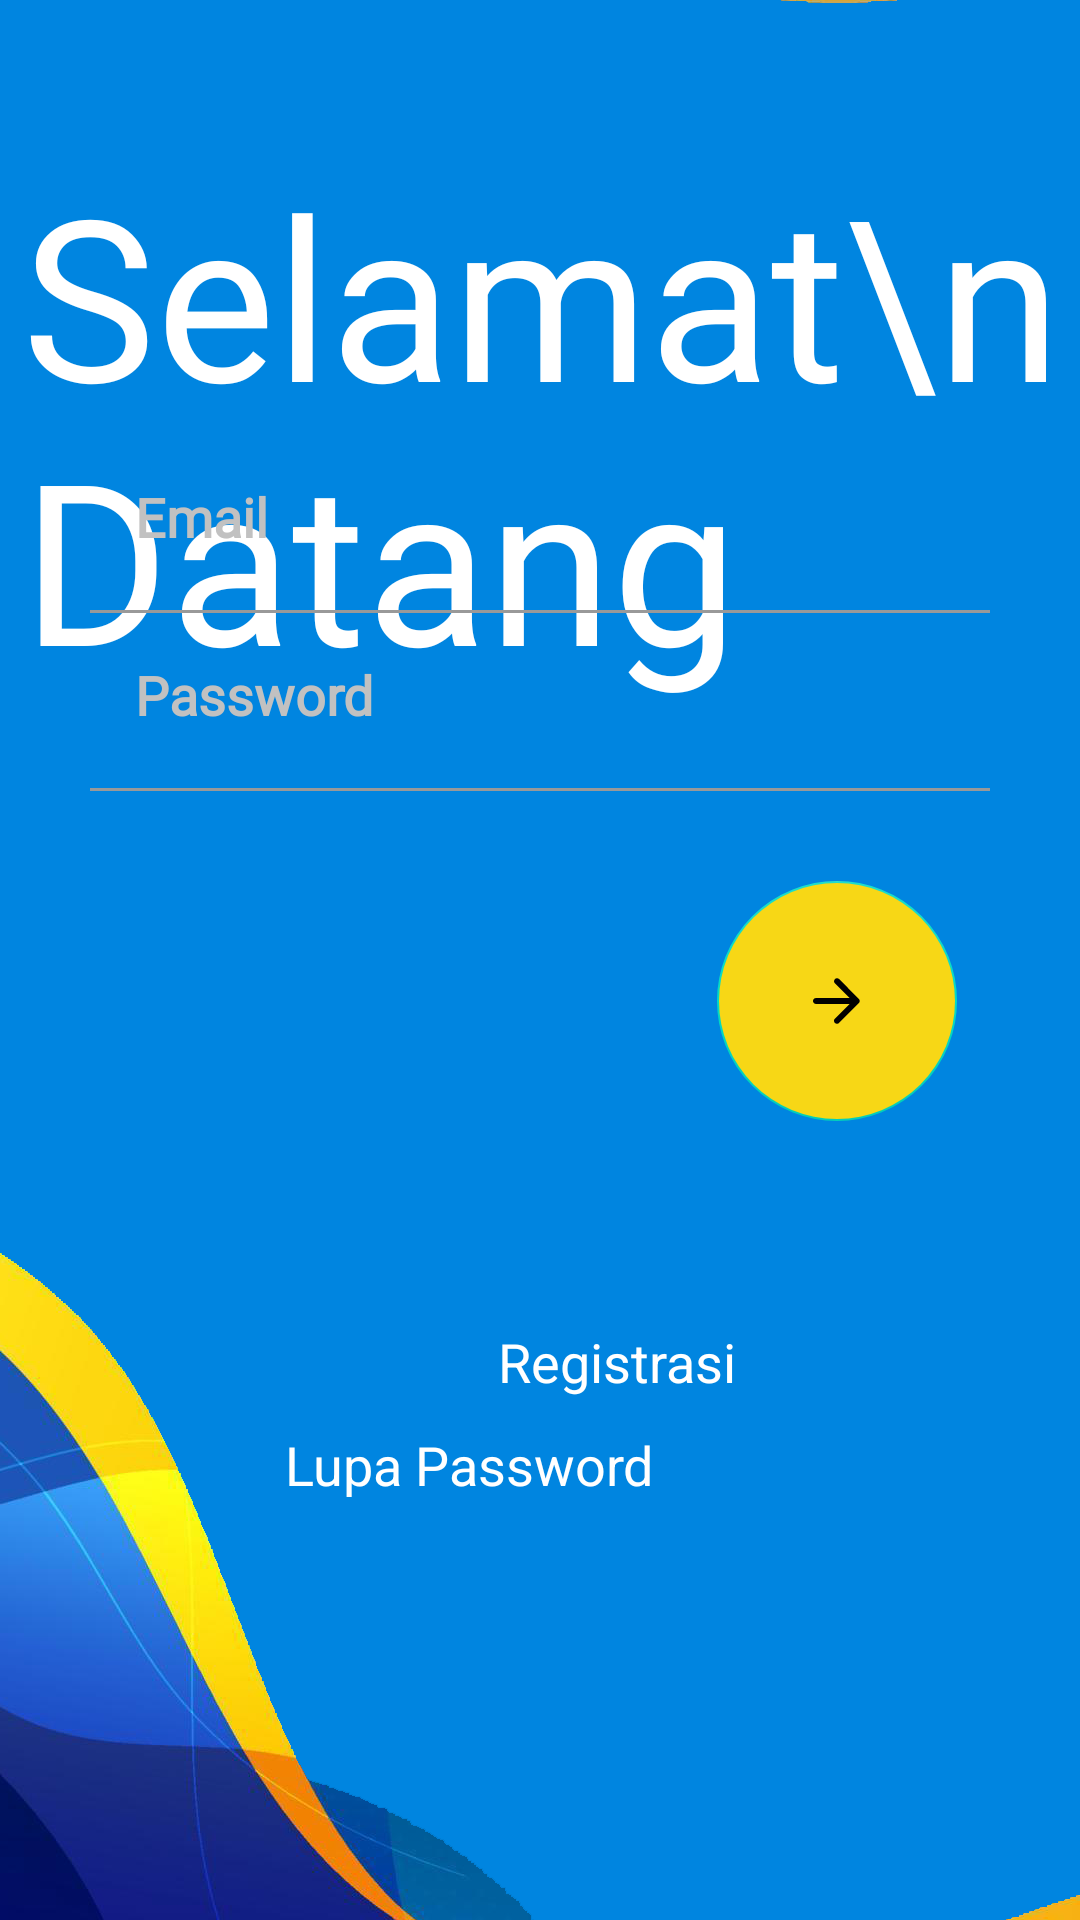

This screen was rendered from an Android layout file. Write that file and the resources it references.
<!-- AndroidManifest.xml: application theme Theme.DinasPariwisata -->
<!-- res/layout/activity_main.xml -->
<?xml version="1.0" encoding="utf-8"?>
<androidx.constraintlayout.widget.ConstraintLayout xmlns:android="http://schemas.android.com/apk/res/android"
    xmlns:app="http://schemas.android.com/apk/res-auto"
    xmlns:tools="http://schemas.android.com/tools"
    android:layout_width="match_parent"
    android:layout_height="match_parent"
    tools:context=".MainActivity">

    <ImageView
        android:id="@+id/imageView"
        android:layout_width="match_parent"
        android:layout_height="match_parent"
        android:scaleType="centerCrop"
        android:src="@drawable/doubleregistry"/>

    <TextView
        android:layout_width="wrap_content"
        android:layout_height="wrap_content"
        android:layout_marginStart="8dp"
        android:layout_marginTop="48dp"
        android:layout_marginEnd="8dp"
        android:fontFamily="@font/holiday"
        android:text="Selamat\nDatang"
        android:textColor="@android:color/white"
        android:textSize="75sp"
        app:layout_constraintEnd_toEndOf="parent"
        app:layout_constraintHorizontal_bias="0.047"
        app:layout_constraintStart_toStartOf="parent"
        app:layout_constraintTop_toTopOf="@+id/imageView" />

    <LinearLayout
        android:layout_width="wrap_content"
        android:layout_height="422dp"
        android:gravity="bottom"
        android:orientation="vertical"
        app:layout_constraintBottom_toBottomOf="parent"
        app:layout_constraintEnd_toEndOf="parent"
        app:layout_constraintHorizontal_bias="0.0"
        app:layout_constraintStart_toStartOf="parent"
        app:layout_constraintTop_toTopOf="parent"
        app:layout_constraintVertical_bias="0.59">

        <EditText
            android:layout_marginTop="20dp"
            android:layout_width="match_parent"
            android:layout_height="wrap_content"
            android:layout_marginStart="30dp"
            android:layout_marginEnd="30dp"
            android:backgroundTint="@android:color/transparent"
            android:hint="Email"
            android:fontFamily="@font/montserratlight"
            android:textStyle="bold"
            android:inputType="textEmailAddress"
            android:padding="15dp"
            android:textColor="#FFFFFF"
            android:textColorHint="#C1C1C1" />

        <RelativeLayout
            android:layout_width="match_parent"
            android:layout_height="1dp"
            android:layout_marginStart="30dp"
            android:layout_marginTop="4dp"
            android:layout_marginEnd="30dp"
            android:background="#999999" />

        <EditText
            android:layout_width="match_parent"
            android:layout_height="wrap_content"
            android:layout_marginStart="30dp"
            android:layout_marginEnd="30dp"
            android:backgroundTint="@android:color/transparent"
            android:hint="Password"
            android:fontFamily="@font/montserratlight"
            android:textStyle="bold"
            android:inputType="textPassword"
            android:padding="15dp"
            android:textColor="#FFFFFF"
            android:textColorHint="#C1C1C1" />

        <RelativeLayout
            android:layout_width="match_parent"
            android:layout_height="1dp"
            android:layout_marginStart="30dp"
            android:layout_marginTop="4dp"
            android:layout_marginEnd="30dp"
            android:background="#999999" />
        <RelativeLayout
            android:layout_width="match_parent"
            android:layout_height="120dp"
            android:layout_marginTop="7dp"
            android:layout_marginBottom="10dp">

            <com.google.android.material.floatingactionbutton.FloatingActionButton
                android:layout_width="182dp"
                android:layout_height="wrap_content"
                android:layout_alignParentTop="true"
                android:layout_alignParentEnd="true"
                android:layout_alignParentBottom="true"
                android:layout_marginTop="23dp"
                android:layout_marginEnd="41dp"
                android:layout_marginBottom="17dp"
                android:backgroundTint="#F7D716"
                android:elevation="0dp"
                android:onClick="NextSlide"
                android:src="@drawable/arrow"
                android:tint="@android:color/white"
                app:elevation="0dp"
                app:fabCustomSize="80dp"
                tools:ignore="RelativeOverlap" />
        </RelativeLayout>

        <RelativeLayout
            android:layout_width="match_parent"
            android:layout_height="120dp"
            android:layout_marginTop="20dp"
            android:layout_marginBottom="10dp">

            <TextView
                android:id="@+id/registrationB"
                android:layout_width="wrap_content"
                android:layout_height="wrap_content"
                android:layout_alignParentStart="true"
                android:layout_alignParentTop="true"
                android:layout_centerHorizontal="true"
                android:layout_marginStart="166dp"
                android:layout_marginTop="21dp"
                android:onClick="klikRegistrasi"
                android:text="Registrasi"
                android:textColor="#FFFFFF"
                android:textSize="18sp" />

            <TextView
                android:layout_width="wrap_content"
                android:layout_height="31dp"
                android:layout_below="@+id/registrationB"
                android:layout_alignParentEnd="true"
                android:layout_alignParentBottom="true"
                android:layout_centerHorizontal="true"
                android:layout_marginTop="10dp"
                android:layout_marginEnd="142dp"
                android:layout_marginBottom="29dp"
                android:onClick="klikLupapassword"
                android:text="Lupa Password"
                android:textColor="#FFFFFF"
                android:textSize="18sp" />
        </RelativeLayout>
    </LinearLayout>


</androidx.constraintlayout.widget.ConstraintLayout>
<!-- resources referenced by this layout -->
<resources>
  <!-- drawable arrow (drawable) -->
  <vector xmlns:android="http://schemas.android.com/apk/res/android"
      android:width="55dp"
      android:height="55dp"
      android:viewportWidth="24.0"
      android:viewportHeight="24.0"
      android:tint="?attr/colorControlNormal">
      <path
          android:fillColor="@android:color/darker_gray"
          android:pathData="M5,13h11.17l-4.88,4.88c-0.39,0.39 -0.39,1.03 0,1.42 0.39,0.39 1.02,0.39 1.41,0l6.59,-6.59c0.39,-0.39 0.39,-1.02 0,-1.41l-6.58,-6.6c-0.39,-0.39 -1.02,-0.39 -1.41,0 -0.39,0.39 -0.39,1.02 0,1.41L16.17,11H5c-0.55,0 -1,0.45 -1,1s0.45,1 1,1z"/>
  </vector>
  <!-- drawable doubleregistry: png bitmap (drawable-v24, 242584 bytes) -->
  <style name="Theme.DinasPariwisata" parent="Theme.MaterialComponents.DayNight.NoActionBar">
          
          <item name="colorPrimary">@color/purple_500</item>
          <item name="colorPrimaryVariant">@color/purple_700</item>
          <item name="colorOnPrimary">@color/white</item>
          
          <item name="colorSecondary">@color/teal_200</item>
          <item name="colorSecondaryVariant">@color/teal_700</item>
          <item name="colorOnSecondary">@color/black</item>
          
          <item name="android:statusBarColor" tools:targetApi="l">?attr/colorPrimaryVariant</item>
          
          <item name="android:windowTranslucentStatus">true</item>
      </style>
  <!-- not gathered from this repository: default colours our renderer supplied (Android Studio template values) -->
  <color name="purple_500">#FF6200EE</color>
  <color name="purple_700">#FF3700B3</color>
  <color name="teal_200">#FF03DAC5</color>
  <color name="teal_700">#FF018786</color>
  <color name="black">#FF000000</color>
  <color name="white">#FFFFFFFF</color>
</resources>
